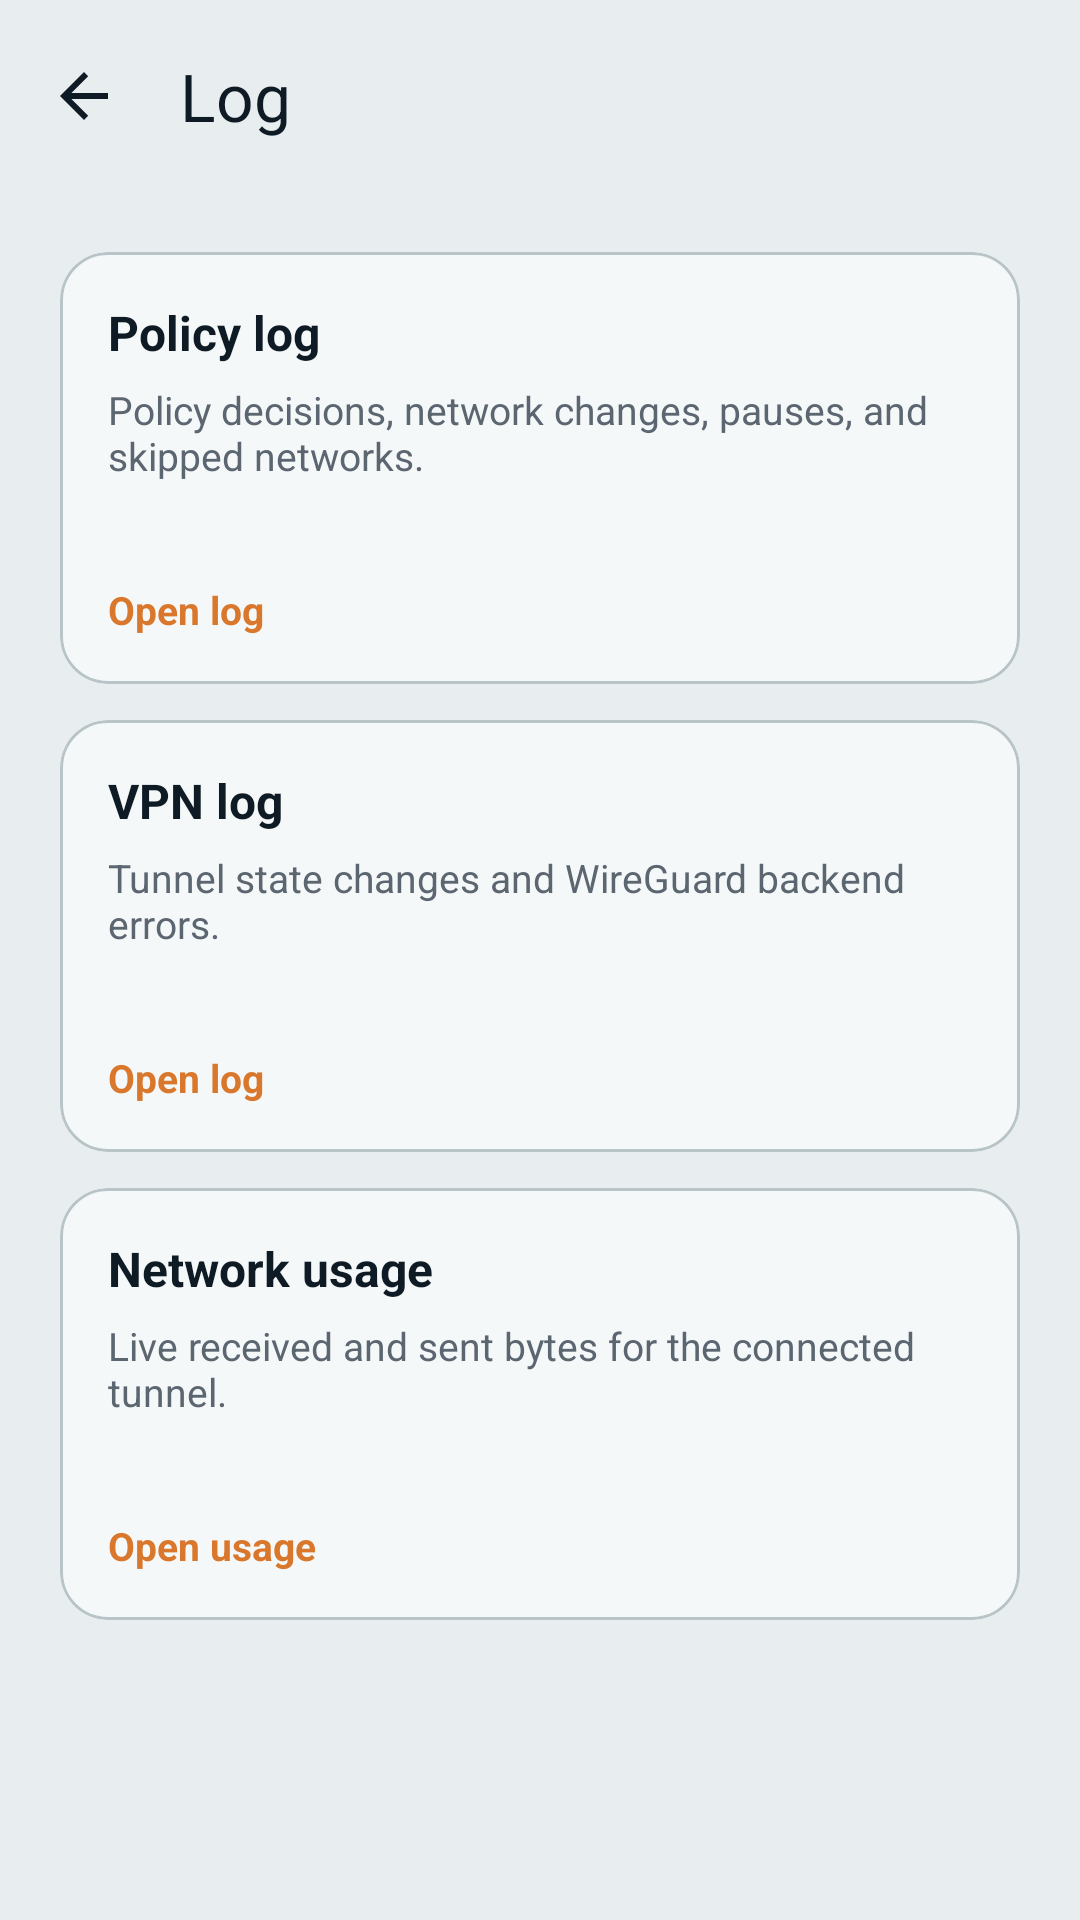

Write the Android layout XML for this screen, with the resource values it uses.
<!-- AndroidManifest.xml: application theme Theme.WirePilot -->
<!-- res/layout/activity_log.xml -->
<?xml version="1.0" encoding="utf-8"?>
<LinearLayout xmlns:android="http://schemas.android.com/apk/res/android"
  xmlns:app="http://schemas.android.com/apk/res-auto"
  android:id="@+id/screenRoot"
  android:layout_width="match_parent"
  android:layout_height="match_parent"
  android:background="@color/surface"
  android:orientation="vertical">

  <com.google.android.material.appbar.MaterialToolbar
    android:id="@+id/logToolbar"
    android:layout_width="match_parent"
    android:layout_height="wrap_content"
    android:background="@color/surface"
    app:navigationIcon="?attr/homeAsUpIndicator"
    app:navigationIconTint="@color/on_surface"
    app:title="@string/log_title"
    app:titleTextColor="@color/on_surface" />

  <ScrollView
    android:layout_width="match_parent"
    android:layout_height="0dp"
    android:layout_weight="1"
    android:fillViewport="true">

    <LinearLayout
      android:layout_width="match_parent"
      android:layout_height="wrap_content"
      android:orientation="vertical"
      android:padding="20dp">

      <com.google.android.material.card.MaterialCardView
        android:id="@+id/policyLogCard"
        android:layout_width="match_parent"
        android:layout_height="wrap_content"
        android:clickable="true"
        android:focusable="true"
        app:cardBackgroundColor="@color/surface_card"
        app:cardCornerRadius="16dp"
        app:cardElevation="0dp"
        app:strokeColor="@color/outline"
        app:strokeWidth="1dp">

        <LinearLayout
          android:layout_width="match_parent"
          android:layout_height="wrap_content"
          android:orientation="vertical"
          android:padding="16dp">

          <TextView
            android:layout_width="match_parent"
            android:layout_height="wrap_content"
            android:text="@string/policy_logging"
            android:textColor="@color/on_surface"
            android:textSize="16sp"
            android:textStyle="bold" />

          <TextView
            android:layout_width="match_parent"
            android:layout_height="wrap_content"
            android:layout_marginTop="6dp"
            android:text="@string/policy_logging_hint"
            android:textColor="@color/on_surface_muted"
            android:textSize="13sp" />

          <TextView
            android:id="@+id/policyLogStatus"
            android:layout_width="match_parent"
            android:layout_height="wrap_content"
            android:layout_marginTop="8dp"
            android:textColor="@color/on_surface_muted"
            android:textSize="13sp" />

          <TextView
            android:layout_width="wrap_content"
            android:layout_height="wrap_content"
            android:layout_marginTop="8dp"
            android:text="@string/open_log"
            android:textColor="@color/copper"
            android:textSize="13sp"
            android:textStyle="bold" />
        </LinearLayout>
      </com.google.android.material.card.MaterialCardView>

      <com.google.android.material.card.MaterialCardView
        android:id="@+id/vpnLogCard"
        android:layout_width="match_parent"
        android:layout_height="wrap_content"
        android:layout_marginTop="12dp"
        android:clickable="true"
        android:focusable="true"
        app:cardBackgroundColor="@color/surface_card"
        app:cardCornerRadius="16dp"
        app:cardElevation="0dp"
        app:strokeColor="@color/outline"
        app:strokeWidth="1dp">

        <LinearLayout
          android:layout_width="match_parent"
          android:layout_height="wrap_content"
          android:orientation="vertical"
          android:padding="16dp">

          <TextView
            android:layout_width="match_parent"
            android:layout_height="wrap_content"
            android:text="@string/vpn_logging"
            android:textColor="@color/on_surface"
            android:textSize="16sp"
            android:textStyle="bold" />

          <TextView
            android:layout_width="match_parent"
            android:layout_height="wrap_content"
            android:layout_marginTop="6dp"
            android:text="@string/vpn_logging_hint"
            android:textColor="@color/on_surface_muted"
            android:textSize="13sp" />

          <TextView
            android:id="@+id/vpnLogStatus"
            android:layout_width="match_parent"
            android:layout_height="wrap_content"
            android:layout_marginTop="8dp"
            android:textColor="@color/on_surface_muted"
            android:textSize="13sp" />

          <TextView
            android:layout_width="wrap_content"
            android:layout_height="wrap_content"
            android:layout_marginTop="8dp"
            android:text="@string/open_log"
            android:textColor="@color/copper"
            android:textSize="13sp"
            android:textStyle="bold" />
        </LinearLayout>
      </com.google.android.material.card.MaterialCardView>

      <com.google.android.material.card.MaterialCardView
        android:id="@+id/usageCard"
        android:layout_width="match_parent"
        android:layout_height="wrap_content"
        android:layout_marginTop="12dp"
        android:clickable="true"
        android:focusable="true"
        app:cardBackgroundColor="@color/surface_card"
        app:cardCornerRadius="16dp"
        app:cardElevation="0dp"
        app:strokeColor="@color/outline"
        app:strokeWidth="1dp">

        <LinearLayout
          android:layout_width="match_parent"
          android:layout_height="wrap_content"
          android:orientation="vertical"
          android:padding="16dp">

          <TextView
            android:layout_width="match_parent"
            android:layout_height="wrap_content"
            android:text="@string/usage_title"
            android:textColor="@color/on_surface"
            android:textSize="16sp"
            android:textStyle="bold" />

          <TextView
            android:layout_width="match_parent"
            android:layout_height="wrap_content"
            android:layout_marginTop="6dp"
            android:text="@string/usage_hint"
            android:textColor="@color/on_surface_muted"
            android:textSize="13sp" />

          <TextView
            android:id="@+id/usageStatus"
            android:layout_width="match_parent"
            android:layout_height="wrap_content"
            android:layout_marginTop="8dp"
            android:textColor="@color/on_surface_muted"
            android:textSize="13sp" />

          <TextView
            android:layout_width="wrap_content"
            android:layout_height="wrap_content"
            android:layout_marginTop="8dp"
            android:text="@string/open_usage"
            android:textColor="@color/copper"
            android:textSize="13sp"
            android:textStyle="bold" />
        </LinearLayout>
      </com.google.android.material.card.MaterialCardView>
    </LinearLayout>
  </ScrollView>
</LinearLayout>
<!-- resources referenced by this layout -->
<resources>
  <color name="copper">#D9772C</color>
  <color name="on_surface">#0E1A24</color>
  <color name="on_surface_muted">#5C6670</color>
  <color name="outline">#B8C4C8</color>
  <color name="surface">#E8EEF0</color>
  <color name="surface_card">#F5F8F9</color>
  <string name="log_title">Log</string>
  <string name="open_log">Open log</string>
  <string name="open_usage">Open usage</string>
  <string name="policy_logging">Policy log</string>
  <string name="policy_logging_hint">Policy decisions, network changes, pauses, and skipped networks.</string>
  <string name="usage_hint">Live received and sent bytes for the connected tunnel.</string>
  <string name="usage_title">Network usage</string>
  <string name="vpn_logging">VPN log</string>
  <string name="vpn_logging_hint">Tunnel state changes and WireGuard backend errors.</string>
  <style name="Theme.WirePilot" parent="Theme.Material3.DayNight.NoActionBar">
      <item name="colorPrimary">@color/primary</item>
      <item name="colorOnPrimary">@color/on_primary</item>
      <item name="colorPrimaryContainer">@color/primary_container</item>
      <item name="colorOnPrimaryContainer">@color/on_primary_container</item>
      <item name="colorSecondary">@color/secondary</item>
      <item name="colorOnSecondary">@color/on_secondary</item>
      <item name="colorSecondaryContainer">@color/secondary_container</item>
      <item name="colorOnSecondaryContainer">@color/on_secondary_container</item>
      <item name="colorTertiary">@color/secondary</item>
      <item name="colorOnTertiary">@color/on_secondary</item>
      <item name="colorTertiaryContainer">@color/secondary_container</item>
      <item name="colorOnTertiaryContainer">@color/on_secondary_container</item>
      <item name="colorOutline">@color/outline</item>
      <item name="colorControlNormal">@color/on_surface</item>
      <item name="android:colorBackground">@color/surface</item>
      <item name="colorSurface">@color/surface_card</item>
      <item name="colorOnSurface">@color/on_surface</item>
      <item name="android:windowBackground">@color/surface</item>
      <item name="android:statusBarColor">@color/surface</item>
      <item name="android:navigationBarColor">@color/surface</item>
      <item name="android:windowLightStatusBar">true</item>
      <item name="android:windowTranslucentStatus">false</item>
      <item name="android:windowDrawsSystemBarBackgrounds">true</item>
      <item name="materialButtonOutlinedStyle">@style/Widget.WirePilot.Button.Outlined</item>
    </style>
  <color name="primary">#D9772C</color>
  <color name="on_primary">#F5F8F9</color>
  <color name="primary_container">#E2CDB8</color>
  <color name="on_primary_container">#0E1A24</color>
  <color name="secondary">#2A9D8F</color>
  <color name="on_secondary">#F5F8F9</color>
  <color name="secondary_container">#CDE8E3</color>
  <color name="on_secondary_container">#0E1A24</color>
  <style name="Widget.WirePilot.Button.Outlined" parent="Widget.Material3.Button.OutlinedButton">
      <item name="strokeColor">@color/copper</item>
      <item name="android:textColor">@color/copper</item>
      <item name="iconTint">@color/copper</item>
      <item name="rippleColor">@color/copper</item>
    </style>
</resources>
